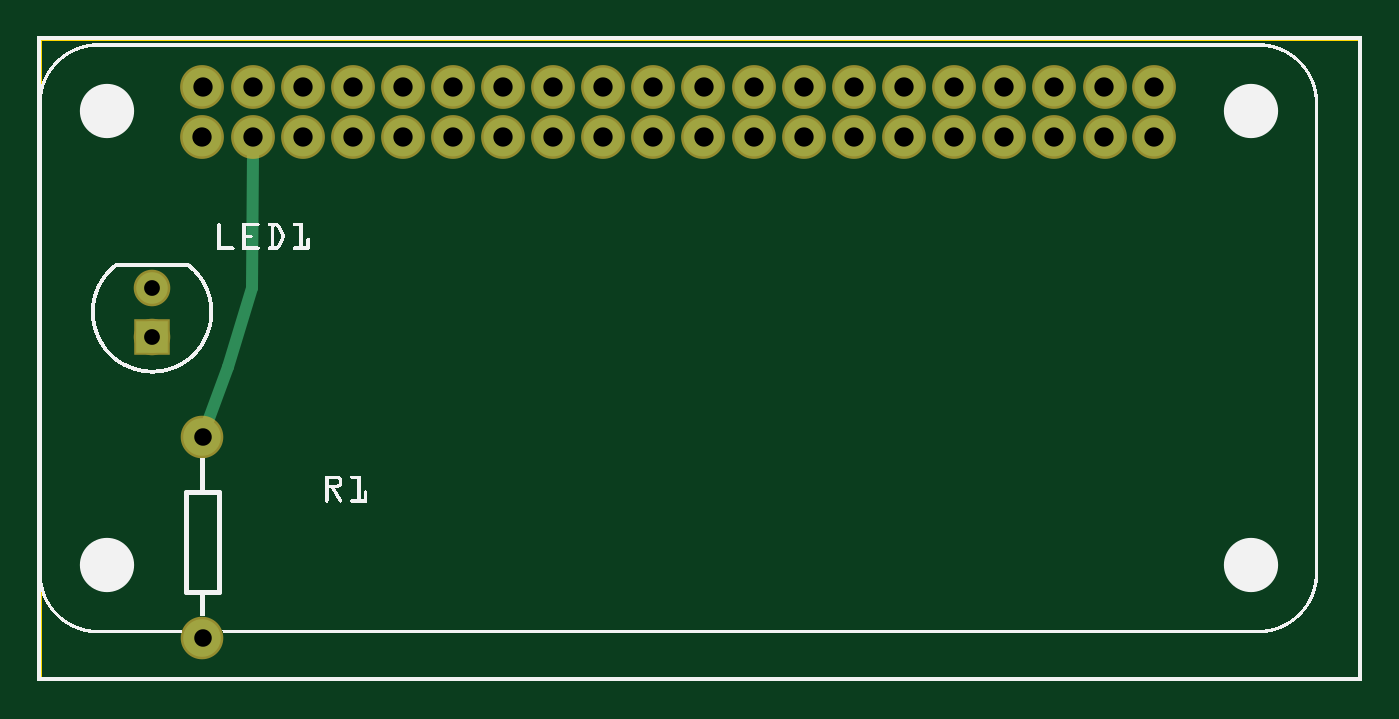
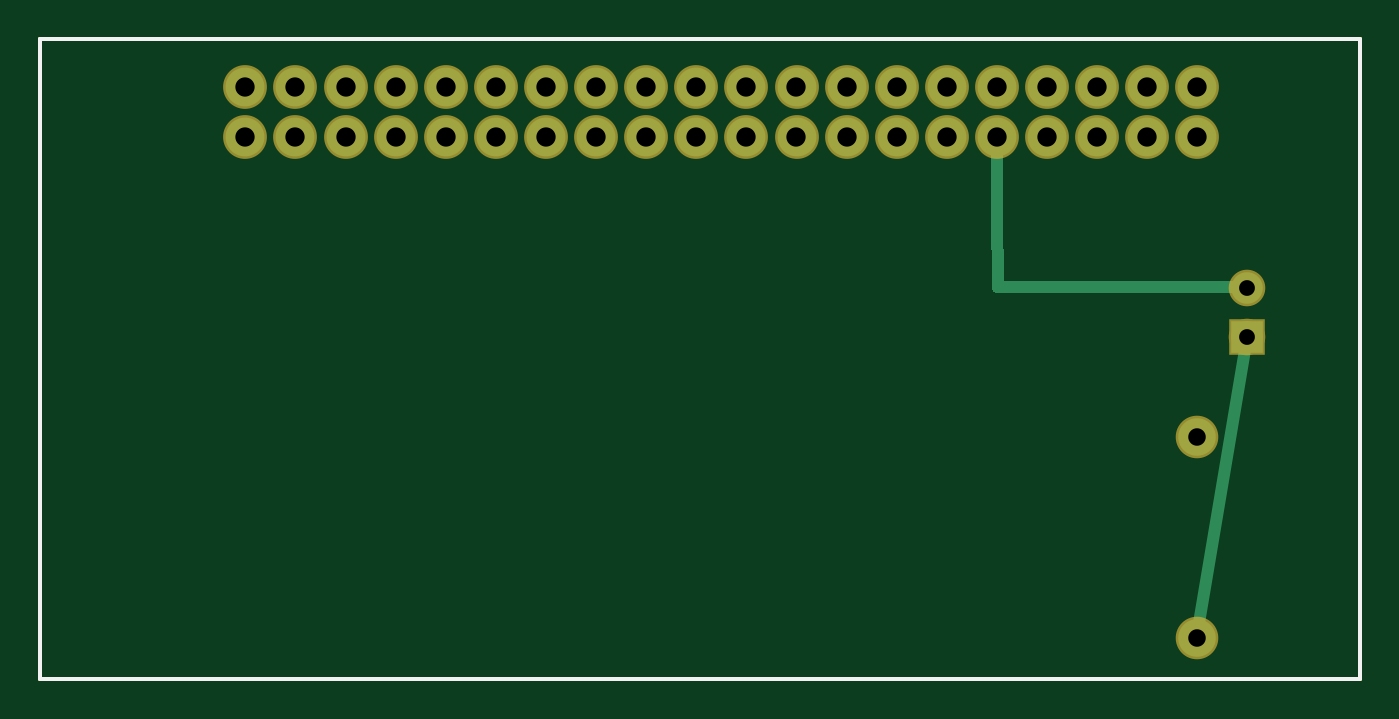
Circuit board: 8 layer files. Board 67.0 x 32.5 mm.
- outline: Untitled Sketch_contour.gm1 (370 bytes)
- bottom_copper: Untitled Sketch_copperBottom.gbl (9737 bytes)
- top_copper: Untitled Sketch_copperTop.gtl (1109 bytes)
- drill: Untitled Sketch_drill.txt (806 bytes)
- bottom_mask: Untitled Sketch_maskBottom.gbs (989 bytes)
- top_mask: Untitled Sketch_maskTop.gts (989 bytes)
- bottom_silk: Untitled Sketch_silkBottom.gbo (360 bytes)
- top_silk: Untitled Sketch_silkTop.gto (128441 bytes)

=== outline: Untitled Sketch_contour.gm1 ===
G04 MADE WITH FRITZING*
G04 WWW.FRITZING.ORG*
G04 DOUBLE SIDED*
G04 HOLES PLATED*
G04 CONTOUR ON CENTER OF CONTOUR VECTOR*
%ASAXBY*%
%FSLAX23Y23*%
%MOIN*%
%OFA0B0*%
%SFA1.0B1.0*%
%ADD10R,2.644330X1.287350*%
%ADD11C,0.008000*%
%ADD10C,0.008*%
%LNCONTOUR*%
G90*
G70*
G54D10*
G54D11*
X4Y1283D02*
X2640Y1283D01*
X2640Y4D01*
X4Y4D01*
X4Y1283D01*
D02*
G04 End of contour*
M02*
=== bottom_copper: Untitled Sketch_copperBottom.gbl (9737 bytes, source omitted) ===
=== top_copper: Untitled Sketch_copperTop.gtl ===
G04 MADE WITH FRITZING*
G04 WWW.FRITZING.ORG*
G04 DOUBLE SIDED*
G04 HOLES PLATED*
G04 CONTOUR ON CENTER OF CONTOUR VECTOR*
%ASAXBY*%
%FSLAX23Y23*%
%MOIN*%
%OFA0B0*%
%SFA1.0B1.0*%
%ADD10C,0.077444*%
%ADD11C,0.075000*%
%ADD12C,0.062992*%
%ADD13R,0.062992X0.062992*%
%ADD14C,0.024000*%
%LNCOPPER1*%
G90*
G70*
G54D10*
X329Y1087D03*
X429Y1087D03*
X529Y1087D03*
X629Y1087D03*
X729Y1087D03*
X829Y1087D03*
X929Y1087D03*
X1029Y1087D03*
X1129Y1086D03*
X1229Y1087D03*
X1329Y1087D03*
X1429Y1087D03*
X1529Y1087D03*
X1629Y1087D03*
X1729Y1087D03*
X1829Y1087D03*
X1929Y1087D03*
X2029Y1087D03*
X2130Y1087D03*
X2229Y1087D03*
X2229Y1187D03*
X2130Y1187D03*
X2029Y1187D03*
X1929Y1187D03*
X1829Y1187D03*
X1729Y1187D03*
X1629Y1187D03*
X1529Y1187D03*
X1429Y1187D03*
X1329Y1187D03*
X1229Y1187D03*
X1129Y1187D03*
X1029Y1187D03*
X929Y1187D03*
X829Y1187D03*
X729Y1187D03*
X629Y1187D03*
X529Y1187D03*
X429Y1187D03*
X329Y1187D03*
G54D11*
X329Y487D03*
X329Y87D03*
G54D12*
X229Y687D03*
X229Y786D03*
G54D13*
X229Y687D03*
G54D14*
X429Y1057D02*
X428Y786D01*
D02*
X428Y786D02*
X381Y627D01*
D02*
X381Y627D02*
X339Y514D01*
G04 End of Copper1*
M02*
=== drill: Untitled Sketch_drill.txt ===
; NON-PLATED HOLES START AT T1
; THROUGH (PLATED) HOLES START AT T100
M48
INCH
T100C0.031497
T101C0.038556
T102C0.035000
%
T100
X002292Y006873
X002292Y007857
T101
X010292Y011873
X009292Y010873
X021295Y010873
X006292Y010873
X010292Y010873
X003292Y011873
X004292Y011873
X006292Y011873
X012291Y011873
X020291Y010873
X011292Y011873
X008292Y010873
X013292Y011873
X013292Y010873
X015292Y010873
X017292Y011873
X016292Y010873
X022292Y010873
X015292Y011873
X012292Y010873
X014292Y010873
X007292Y010873
X007292Y011873
X018292Y011873
X019288Y011873
X003291Y010873
X009292Y011873
X019288Y010873
X004292Y010873
X016292Y011873
X020291Y011873
X022292Y011873
X011292Y010858
X005292Y010873
X008292Y011873
X005292Y011873
X018292Y010873
X017292Y010873
X014292Y011873
X021295Y011873
T102
X003292Y004873
X003292Y000873
T00
M30

=== bottom_mask: Untitled Sketch_maskBottom.gbs ===
G04 MADE WITH FRITZING*
G04 WWW.FRITZING.ORG*
G04 DOUBLE SIDED*
G04 HOLES PLATED*
G04 CONTOUR ON CENTER OF CONTOUR VECTOR*
%ASAXBY*%
%FSLAX23Y23*%
%MOIN*%
%OFA0B0*%
%SFA1.0B1.0*%
%ADD10C,0.087444*%
%ADD11C,0.085000*%
%ADD12C,0.072992*%
%ADD13R,0.072992X0.072992*%
%LNMASK0*%
G90*
G70*
G54D10*
X329Y1087D03*
X429Y1087D03*
X529Y1087D03*
X629Y1087D03*
X729Y1087D03*
X829Y1087D03*
X929Y1087D03*
X1029Y1087D03*
X1129Y1086D03*
X1229Y1087D03*
X1329Y1087D03*
X1429Y1087D03*
X1529Y1087D03*
X1629Y1087D03*
X1729Y1087D03*
X1829Y1087D03*
X1929Y1087D03*
X2029Y1087D03*
X2130Y1087D03*
X2229Y1087D03*
X2229Y1187D03*
X2130Y1187D03*
X2029Y1187D03*
X1929Y1187D03*
X1829Y1187D03*
X1729Y1187D03*
X1629Y1187D03*
X1529Y1187D03*
X1429Y1187D03*
X1329Y1187D03*
X1229Y1187D03*
X1129Y1187D03*
X1029Y1187D03*
X929Y1187D03*
X829Y1187D03*
X729Y1187D03*
X629Y1187D03*
X529Y1187D03*
X429Y1187D03*
X329Y1187D03*
G54D11*
X329Y487D03*
X329Y87D03*
G54D12*
X229Y687D03*
X229Y786D03*
G54D13*
X229Y687D03*
G04 End of Mask0*
M02*
=== top_mask: Untitled Sketch_maskTop.gts ===
G04 MADE WITH FRITZING*
G04 WWW.FRITZING.ORG*
G04 DOUBLE SIDED*
G04 HOLES PLATED*
G04 CONTOUR ON CENTER OF CONTOUR VECTOR*
%ASAXBY*%
%FSLAX23Y23*%
%MOIN*%
%OFA0B0*%
%SFA1.0B1.0*%
%ADD10C,0.087444*%
%ADD11C,0.085000*%
%ADD12C,0.072992*%
%ADD13R,0.072992X0.072992*%
%LNMASK1*%
G90*
G70*
G54D10*
X329Y1087D03*
X429Y1087D03*
X529Y1087D03*
X629Y1087D03*
X729Y1087D03*
X829Y1087D03*
X929Y1087D03*
X1029Y1087D03*
X1129Y1086D03*
X1229Y1087D03*
X1329Y1087D03*
X1429Y1087D03*
X1529Y1087D03*
X1629Y1087D03*
X1729Y1087D03*
X1829Y1087D03*
X1929Y1087D03*
X2029Y1087D03*
X2130Y1087D03*
X2229Y1087D03*
X2229Y1187D03*
X2130Y1187D03*
X2029Y1187D03*
X1929Y1187D03*
X1829Y1187D03*
X1729Y1187D03*
X1629Y1187D03*
X1529Y1187D03*
X1429Y1187D03*
X1329Y1187D03*
X1229Y1187D03*
X1129Y1187D03*
X1029Y1187D03*
X929Y1187D03*
X829Y1187D03*
X729Y1187D03*
X629Y1187D03*
X529Y1187D03*
X429Y1187D03*
X329Y1187D03*
G54D11*
X329Y487D03*
X329Y87D03*
G54D12*
X229Y687D03*
X229Y786D03*
G54D13*
X229Y687D03*
G04 End of Mask1*
M02*
=== bottom_silk: Untitled Sketch_silkBottom.gbo ===
G04 MADE WITH FRITZING*
G04 WWW.FRITZING.ORG*
G04 DOUBLE SIDED*
G04 HOLES PLATED*
G04 CONTOUR ON CENTER OF CONTOUR VECTOR*
%ASAXBY*%
%FSLAX23Y23*%
%MOIN*%
%OFA0B0*%
%SFA1.0B1.0*%
%ADD10R,2.644330X1.287350X2.628330X1.271350*%
%ADD11C,0.008000*%
%LNSILK0*%
G90*
G70*
G54D11*
X4Y1283D02*
X2640Y1283D01*
X2640Y4D01*
X4Y4D01*
X4Y1283D01*
D02*
G04 End of Silk0*
M02*
=== top_silk: Untitled Sketch_silkTop.gto (128441 bytes, source omitted) ===
